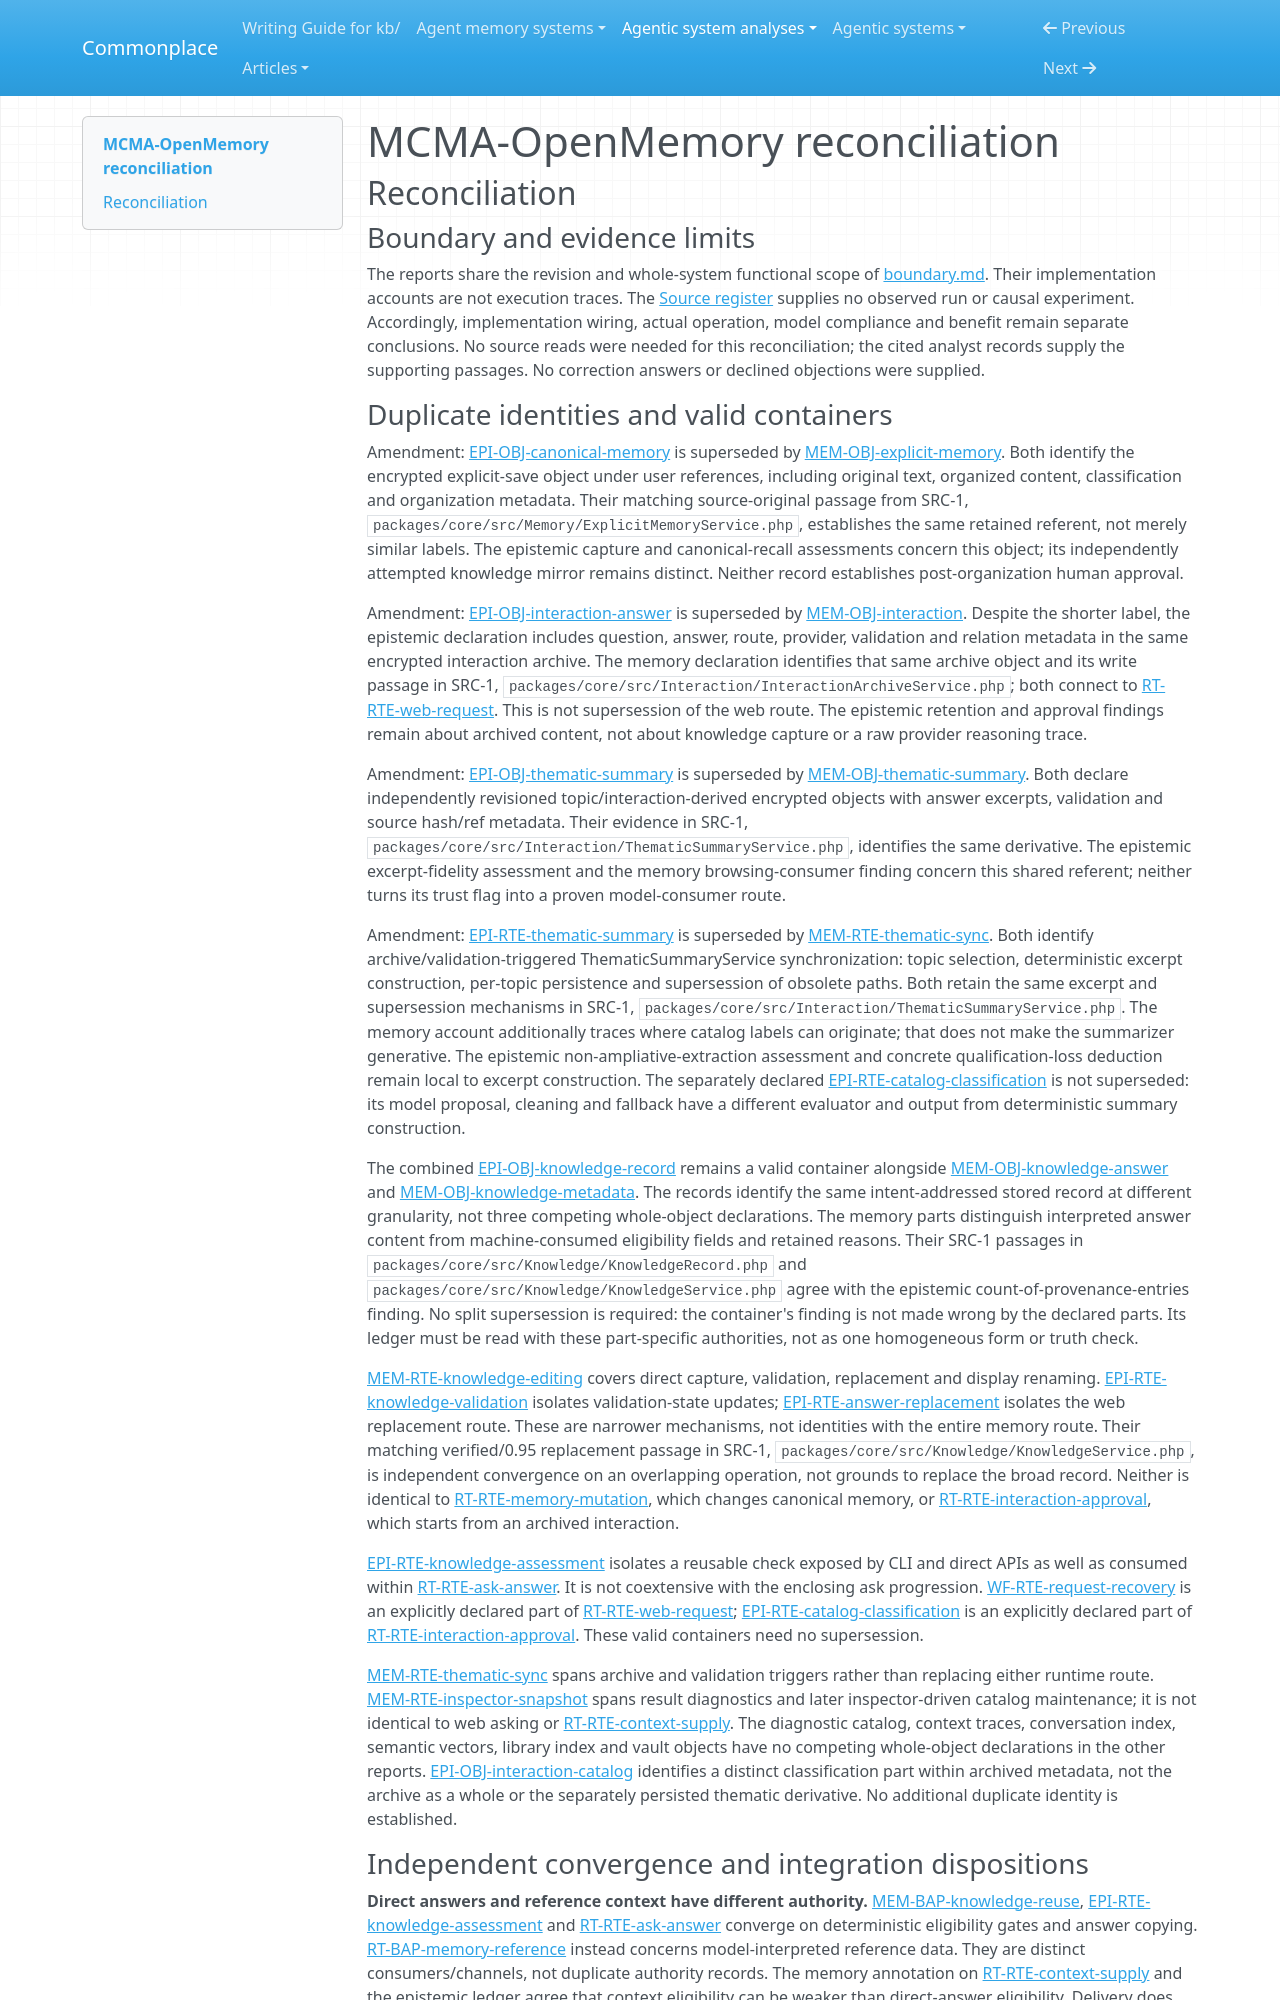

repository: zby/commonplace · page: agentic-system-analyses/retained/jimmybackend--mcma-openmemory/reconciliation/index.html · generator: mkdocs

---
type: agentic-system-analyses/types/agentic-system-reconciliation-report.md
description: "Reconciliation of MCMA-OpenMemory analyst records at frozen commit 556954d95f0d6d6894c5d46ffcc25a907150b0a7."
run-id: AAS-2026-11-08-mcma-openmemory-a023f4989e1c-01
reviewed-boundary: "556954d95f0d6d6894c5d46ffcc25a907150b0a7"
---

# MCMA-OpenMemory reconciliation

## Reconciliation

### Boundary and evidence limits

The reports share the revision and whole-system functional scope of [boundary.md](boundary.md#boundary-and-evidence). Their implementation accounts are not execution traces. The [Source register](boundary.md#source-register) supplies no observed run or causal experiment. Accordingly, implementation wiring, actual operation, model compliance and benefit remain separate conclusions. No source reads were needed for this reconciliation; the cited analyst records supply the supporting passages. No correction answers or declined objections were supplied.

### Duplicate identities and valid containers

Amendment: [EPI-OBJ-canonical-memory](epistemic.md#epi-obj-canonical-memory) is superseded by [MEM-OBJ-explicit-memory](memory.md#mem-obj-explicit-memory). Both identify the encrypted explicit-save object under user references, including original text, organized content, classification and organization metadata. Their matching source-original passage from SRC-1, `packages/core/src/Memory/ExplicitMemoryService.php`, establishes the same retained referent, not merely similar labels. The epistemic capture and canonical-recall assessments concern this object; its independently attempted knowledge mirror remains distinct. Neither record establishes post-organization human approval.

Amendment: [EPI-OBJ-interaction-answer](epistemic.md#epi-obj-interaction-answer) is superseded by [MEM-OBJ-interaction](memory.md#mem-obj-interaction). Despite the shorter label, the epistemic declaration includes question, answer, route, provider, validation and relation metadata in the same encrypted interaction archive. The memory declaration identifies that same archive object and its write passage in SRC-1, `packages/core/src/Interaction/InteractionArchiveService.php`; both connect to [RT-RTE-web-request](runtime.md#rt-rte-web-request). This is not supersession of the web route. The epistemic retention and approval findings remain about archived content, not about knowledge capture or a raw provider reasoning trace.

Amendment: [EPI-OBJ-thematic-summary](epistemic.md#epi-obj-thematic-summary) is superseded by [MEM-OBJ-thematic-summary](memory.md#mem-obj-thematic-summary). Both declare independently revisioned topic/interaction-derived encrypted objects with answer excerpts, validation and source hash/ref metadata. Their evidence in SRC-1, `packages/core/src/Interaction/ThematicSummaryService.php`, identifies the same derivative. The epistemic excerpt-fidelity assessment and the memory browsing-consumer finding concern this shared referent; neither turns its trust flag into a proven model-consumer route.

Amendment: [EPI-RTE-thematic-summary](epistemic.md#epi-rte-thematic-summary) is superseded by [MEM-RTE-thematic-sync](memory.md#mem-rte-thematic-sync). Both identify archive/validation-triggered ThematicSummaryService synchronization: topic selection, deterministic excerpt construction, per-topic persistence and supersession of obsolete paths. Both retain the same excerpt and supersession mechanisms in SRC-1, `packages/core/src/Interaction/ThematicSummaryService.php`. The memory account additionally traces where catalog labels can originate; that does not make the summarizer generative. The epistemic non-ampliative-extraction assessment and concrete qualification-loss deduction remain local to excerpt construction. The separately declared [EPI-RTE-catalog-classification](epistemic.md#epi-rte-catalog-classification) is not superseded: its model proposal, cleaning and fallback have a different evaluator and output from deterministic summary construction.

The combined [EPI-OBJ-knowledge-record](epistemic.md#epi-obj-knowledge-record) remains a valid container alongside [MEM-OBJ-knowledge-answer](memory.md#mem-obj-knowledge-answer) and [MEM-OBJ-knowledge-metadata](memory.md#mem-obj-knowledge-metadata). The records identify the same intent-addressed stored record at different granularity, not three competing whole-object declarations. The memory parts distinguish interpreted answer content from machine-consumed eligibility fields and retained reasons. Their SRC-1 passages in `packages/core/src/Knowledge/KnowledgeRecord.php` and `packages/core/src/Knowledge/KnowledgeService.php` agree with the epistemic count-of-provenance-entries finding. No split supersession is required: the container's finding is not made wrong by the declared parts. Its ledger must be read with these part-specific authorities, not as one homogeneous form or truth check.

[MEM-RTE-knowledge-editing](memory.md#mem-rte-knowledge-editing) covers direct capture, validation, replacement and display renaming. [EPI-RTE-knowledge-validation](epistemic.md#epi-rte-knowledge-validation) isolates validation-state updates; [EPI-RTE-answer-replacement](epistemic.md#epi-rte-answer-replacement) isolates the web replacement route. These are narrower mechanisms, not identities with the entire memory route. Their matching verified/0.95 replacement passage in SRC-1, `packages/core/src/Knowledge/KnowledgeService.php`, is independent convergence on an overlapping operation, not grounds to replace the broad record. Neither is identical to [RT-RTE-memory-mutation](runtime.md#rt-rte-memory-mutation), which changes canonical memory, or [RT-RTE-interaction-approval](runtime.md#rt-rte-interaction-approval), which starts from an archived interaction.

[EPI-RTE-knowledge-assessment](epistemic.md#epi-rte-knowledge-assessment) isolates a reusable check exposed by CLI and direct APIs as well as consumed within [RT-RTE-ask-answer](runtime.md#rt-rte-ask-answer). It is not coextensive with the enclosing ask progression. [WF-RTE-request-recovery](workflow.md#wf-rte-request-recovery) is an explicitly declared part of [RT-RTE-web-request](runtime.md#rt-rte-web-request); [EPI-RTE-catalog-classification](epistemic.md#epi-rte-catalog-classification) is an explicitly declared part of [RT-RTE-interaction-approval](runtime.md#rt-rte-interaction-approval). These valid containers need no supersession.

[MEM-RTE-thematic-sync](memory.md#mem-rte-thematic-sync) spans archive and validation triggers rather than replacing either runtime route. [MEM-RTE-inspector-snapshot](memory.md#mem-rte-inspector-snapshot) spans result diagnostics and later inspector-driven catalog maintenance; it is not identical to web asking or [RT-RTE-context-supply](runtime.md#rt-rte-context-supply). The diagnostic catalog, context traces, conversation index, semantic vectors, library index and vault objects have no competing whole-object declarations in the other reports. [EPI-OBJ-interaction-catalog](epistemic.md#epi-obj-interaction-catalog) identifies a distinct classification part within archived metadata, not the archive as a whole or the separately persisted thematic derivative. No additional duplicate identity is established.
